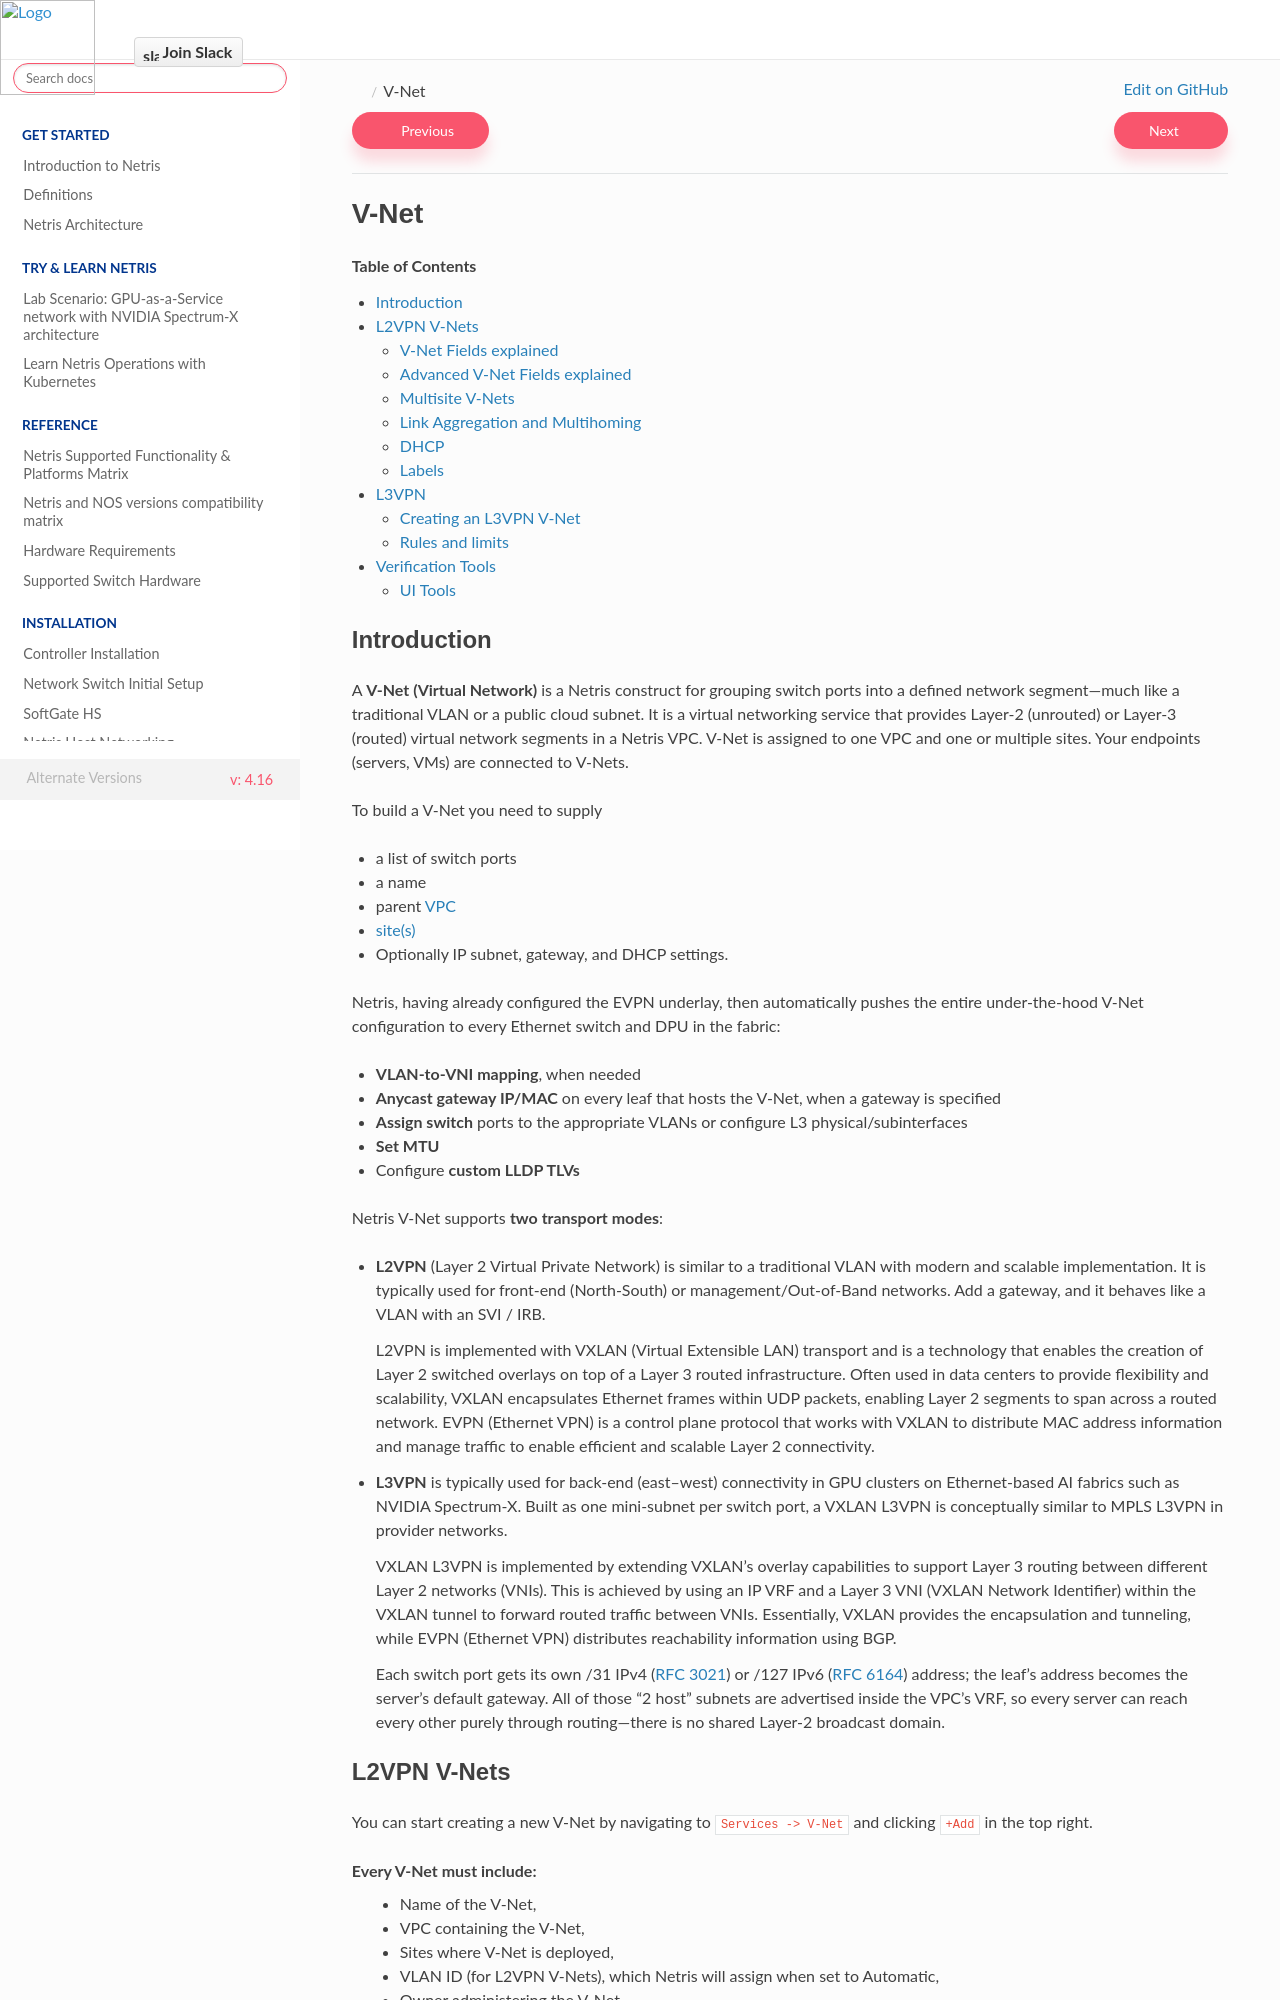

repository: netrisai/docs · page: en/4.16/vnet.html · generator: sphinx

.. meta::
    :description: V-Net

.. _v-net_def:


=====
V-Net
=====

.. contents:: Table of Contents
   :local:
   :depth: 4

Introduction
----------------

A **V-Net (Virtual Network)** is a Netris construct for grouping switch ports into a defined network segment—much like a traditional VLAN or a public cloud subnet. It is a virtual networking service that provides Layer-2 (unrouted) or Layer-3 (routed) virtual network segments in a Netris VPC. V-Net is assigned to one VPC and one or multiple sites. Your endpoints (servers, VMs) are connected to V-Nets.

To build a V-Net you need to supply

* a list of switch ports
* a name
* parent :doc:`VPC <vpc>`
* :doc:`site(s) <site>`
* Optionally IP subnet, gateway, and DHCP settings.

Netris, having already configured the EVPN underlay, then automatically pushes the entire under-the-hood V-Net configuration to every Ethernet switch and DPU in the fabric:

* **VLAN-to-VNI mapping**, when needed
* **Anycast gateway IP/MAC** on every leaf that hosts the V-Net, when a gateway is specified
* **Assign switch** ports to the appropriate VLANs or configure L3 physical/subinterfaces
* **Set MTU**
* Configure **custom LLDP TLVs**

Netris V-Net supports **two transport modes**:

* **L2VPN** (Layer 2 Virtual Private Network) is similar to a traditional VLAN with modern and scalable implementation. It is typically used for front-end (North-South) or management/Out-of-Band networks. Add a gateway, and it behaves like a VLAN with an SVI / IRB.

  L2VPN is implemented with VXLAN (Virtual Extensible LAN) transport and is a technology that enables the creation of Layer 2 switched overlays on top of a Layer 3 routed infrastructure. Often used in data centers to provide flexibility and scalability, VXLAN encapsulates Ethernet frames within UDP packets, enabling Layer 2 segments to span across a routed network.
  EVPN (Ethernet VPN) is a control plane protocol that works with VXLAN to distribute MAC address information and manage traffic to enable efficient and scalable Layer 2 connectivity.

* **L3VPN** is typically used for back-end (east–west) connectivity in GPU clusters on Ethernet-based AI fabrics such as NVIDIA Spectrum-X. Built as one mini-subnet per switch port, a VXLAN L3VPN is conceptually similar to MPLS L3VPN in provider networks.

  VXLAN L3VPN is implemented by extending VXLAN's overlay capabilities to support Layer 3 routing between different Layer 2 networks (VNIs). This is achieved by using an IP VRF and a Layer 3 VNI (VXLAN Network Identifier) within the VXLAN tunnel to forward routed traffic between VNIs. Essentially, VXLAN provides the encapsulation and tunneling, while EVPN (Ethernet VPN) distributes reachability information using BGP.

  Each switch port gets its own /31 IPv4 (`RFC 3021 <https://datatracker.ietf.org/doc/html/rfc3021>`_) or /127 IPv6 (`RFC 6164 <https://datatracker.ietf.org/doc/html/rfc6164>`_) address; the leaf’s address becomes the server’s default gateway. All of those “2 host” subnets are advertised inside the VPC's VRF, so every server can reach every other purely through routing—there is no shared Layer-2 broadcast domain.

L2VPN V-Nets
----------------

.. toctree::
   :hidden:
   :maxdepth: 1

   dhcp-and-dhcp-relay
   link-aggregation-and-multihoming

You can start creating a new V-Net by navigating to ``Services -> V-Net`` and clicking ``+Add`` in the top right.

Every V-Net must include:
  - Name of the V-Net,
  - VPC containing the V-Net,
  - Sites where V-Net is deployed,
  - VLAN ID (for L2VPN V-Nets), which Netris will assign when set to Automatic,
  - Owner administering the V-Net,
  - V-Net state,
  - List of switch ports to include in the V-Net; they can be explicitly listed or referenced via :ref:`Labels <tags>` (see below).

Optionally, a V-Net definition can also include:
  - :ref:`Labels <tags>` for dynamic switch port inclusion into the V-Net,
  - List of collaborators (Guest tenants) who can add or remove switch ports to and from the V-Net, but not edit any other properties of the V-Net,
  - IP Address Family (IPv4 only, IPv6 only, or IPv4/IPv6 Dual-Stack) to specify the type of gateway IP configured on the V-Net,
  - IPv4 or IPv6 Gateway (for L2VPN V-Nets) to make the V-Net routable inside the VPC, i.e., add an SVI to the VLAN,
  - For L2VPN V-Nets, DHCP scope and option set (SoftGate required) or DHCP Relay configuration,
  - Anycast MAC address (for L2VPN V-Nets), which Netris can assign for you,
  - VXLAN ID,
  - IPv6 Neighbor Discovery configuration.

.. image:: images/vnet-example.png
    :alt: Example V-Net configuration
    :align: center
    :class: with-shadow
